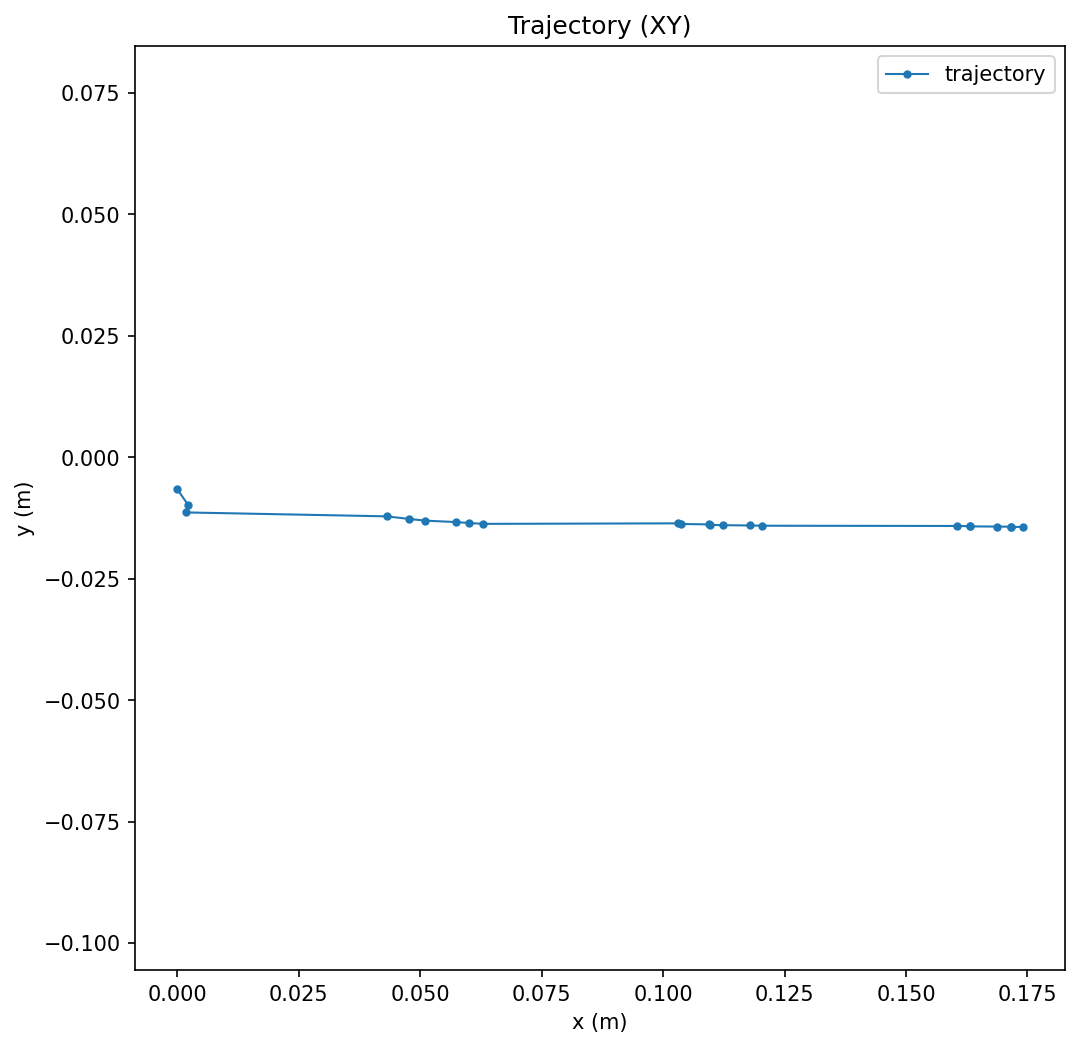

Values plotted in this chart, from the file beside it:
time, x, y, theta, cov_xx, cov_xy, cov_yy, cov_thetatheta
1763366956, 0.0, -0.006575, 0.0, 10.86, 0.0, 5.48, 0.0
1763366956, 0.002292, -0.009917, -4.527838159851502e-06, 8.346, -9.04288935784292e-05, 3.306, 0.0
1763366956, 0.001875, -0.01136, -7.193545126379555e-06, 6.868, -0.0001158, 2.367, 0.0
1763366956, 0.0431, -0.01217, 1.065340768226539e-05, 5.899, -0.001393, 1.843, 0.0
1763366956, 0.04772, -0.0127, 0.003379, 5.22, 0.001283, 1.509, 0.0
1763366957, 0.05099, -0.01304, 3.484413653860476e-05, 4.722, 0.0007542, 1.278, 0.0
1763366957, 0.05736, -0.01335, 0.006749, 4.346, 0.003378, 1.108, 0.0
1763366957, 0.06007, -0.01353, 0.003396, 4.056, 0.003831, 0.978, 0.0
1763366957, 0.06296, -0.01371, 0.006748, 3.828, 0.005221, 0.8753, 0.0
1763366957, 0.103, -0.01361, 0.003423, 3.645, 0.002471, 0.7921, 0.0
1763366957, 0.1037, -0.01374, 0.003443, 3.496, 0.002869, 0.7234, 0.0
1763366957, 0.1096, -0.01383, 0.003453, 3.373, 0.002686, 0.6656, 0.0
1763366957, 0.1097, -0.01392, 0.00346, 3.272, 0.002987, 0.6164, 0.0
1763366957, 0.1124, -0.01399, 0.0001003, 3.186, 0.002293, 0.5739, 0.0
1763366957, 0.118, -0.01405, 0.003437, 3.114, 0.001961, 0.5369, 0.0
1763366957, 0.1203, -0.0141, 5.360538787877461e-05, 3.054, 0.001318, 0.5044, 0.0
1763366957, 0.1606, -0.01415, 6.427241390708207e-05, 3.003, -0.003273, 0.4757, 0.0
1763366957, 0.1632, -0.01419, 6.667067597947313e-05, 2.96, -0.003594, 0.45, 0.0
1763366957, 0.1632, -0.01423, 6.871991319471859e-05, 2.923, -0.003575, 0.4269, 0.0
1763366957, 0.1687, -0.01427, 0.003419, 2.892, -0.003761, 0.4061, 0.0
1763366957, 0.1716, -0.01429, 0.003409, 2.865, -0.003689, 0.3873, 0.0
1763366957, 0.1715, -0.01433, 0.003401, 2.842, -0.003261, 0.3701, 0.0
1763366957, 0.1741, -0.01435, 0.003385, 2.822, -0.003211, 0.3543, 0.0
